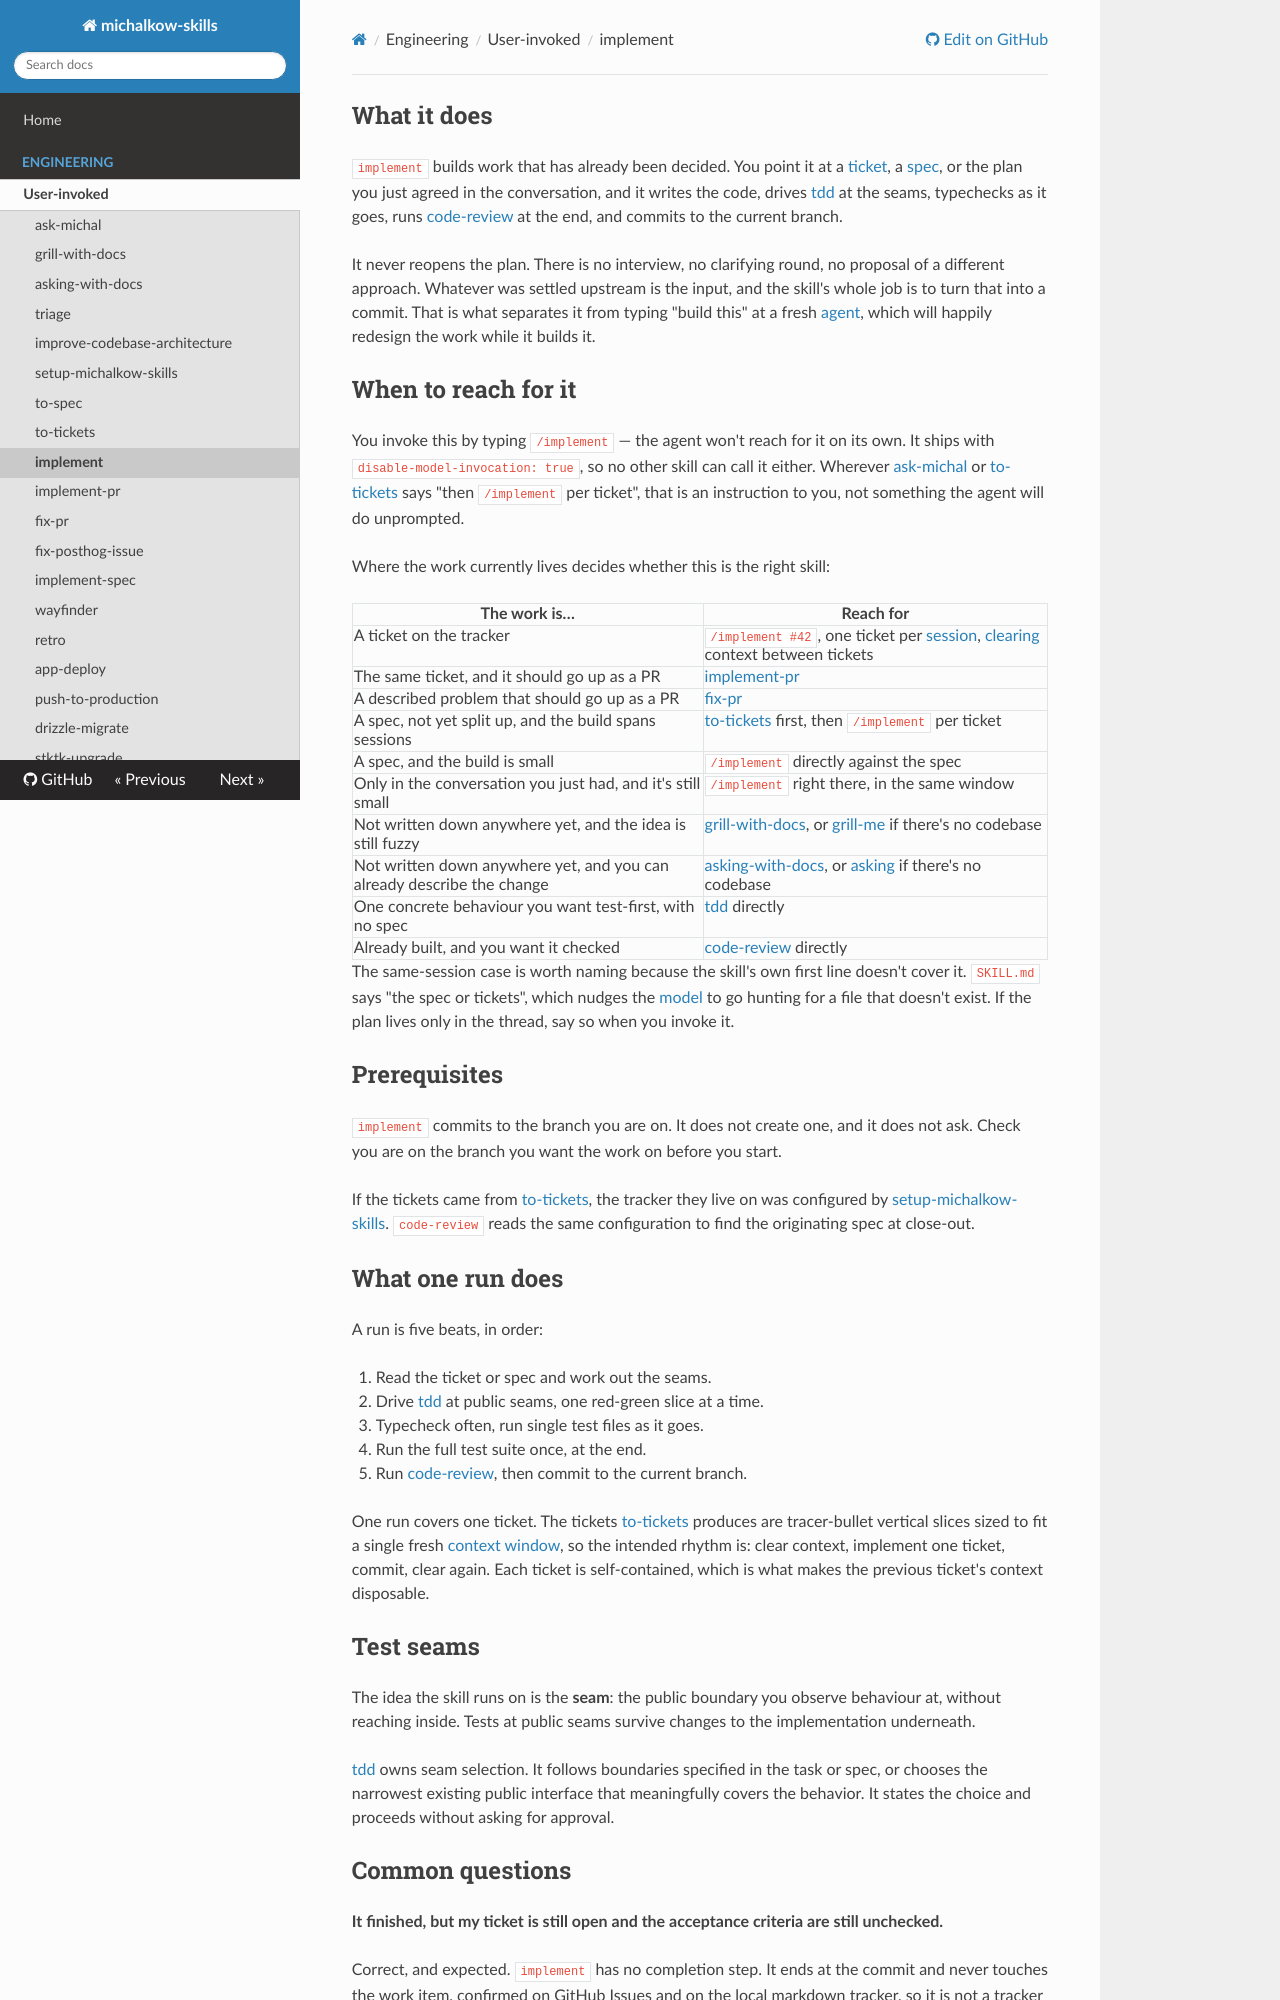

repository: michalkow/skills · page: implement/index.html · generator: mkdocs

## What it does

`implement` builds work that has already been decided. You point it at a [ticket](https://michalkow.github.io/skills/dictionary/ticket), a [spec](https://michalkow.github.io/skills/dictionary/spec), or the plan you just agreed in the conversation, and it writes the code, drives [tdd](https://michalkow.github.io/skills/tdd) at the seams, typechecks as it goes, runs [code-review](https://michalkow.github.io/skills/code-review) at the end, and commits to the current branch.

It never reopens the plan. There is no interview, no clarifying round, no proposal of a different approach. Whatever was settled upstream is the input, and the skill's whole job is to turn that into a commit. That is what separates it from typing "build this" at a fresh [agent](https://michalkow.github.io/skills/dictionary/agent), which will happily redesign the work while it builds it.

## When to reach for it

You invoke this by typing `/implement` — the agent won't reach for it on its own. It ships with `disable-model-invocation: true`, so no other skill can call it either. Wherever [ask-michal](https://michalkow.github.io/skills/ask-michal) or [to-tickets](https://michalkow.github.io/skills/to-tickets) says "then `/implement` per ticket", that is an instruction to you, not something the agent will do unprompted.

Where the work currently lives decides whether this is the right skill:

| The work is… | Reach for |
| --- | --- |
| A ticket on the tracker | `/implement #42`, one ticket per [session](https://michalkow.github.io/skills/dictionary/session), [clearing](https://michalkow.github.io/skills/dictionary/clearing) context between tickets |
| The same ticket, and it should go up as a PR | [implement-pr](https://michalkow.github.io/skills/implement-pr) |
| A described problem that should go up as a PR | [fix-pr](https://michalkow.github.io/skills/fix-pr) |
| A spec, not yet split up, and the build spans sessions | [to-tickets](https://michalkow.github.io/skills/to-tickets) first, then `/implement` per ticket |
| A spec, and the build is small | `/implement` directly against the spec |
| Only in the conversation you just had, and it's still small | `/implement` right there, in the same window |
| Not written down anywhere yet, and the idea is still fuzzy | [grill-with-docs](https://michalkow.github.io/skills/grill-with-docs), or [grill-me](https://michalkow.github.io/skills/grill-me) if there's no codebase |
| Not written down anywhere yet, and you can already describe the change | [asking-with-docs](https://michalkow.github.io/skills/asking-with-docs), or [asking](https://michalkow.github.io/skills/asking) if there's no codebase |
| One concrete behaviour you want test-first, with no spec | [tdd](https://michalkow.github.io/skills/tdd) directly |
| Already built, and you want it checked | [code-review](https://michalkow.github.io/skills/code-review) directly |

The same-session case is worth naming because the skill's own first line doesn't cover it. `SKILL.md` says "the spec or tickets", which nudges the [model](https://michalkow.github.io/skills/dictionary/model) to go hunting for a file that doesn't exist. If the plan lives only in the thread, say so when you invoke it.

## Prerequisites

`implement` commits to the branch you are on. It does not create one, and it does not ask. Check you are on the branch you want the work on before you start.

If the tickets came from [to-tickets](https://michalkow.github.io/skills/to-tickets), the tracker they live on was configured by [setup-michalkow-skills](https://michalkow.github.io/skills/setup-michalkow-skills). `code-review` reads the same configuration to find the originating spec at close-out.

## What one run does

A run is five beats, in order:

1. Read the ticket or spec and work out the seams.
2. Drive [tdd](https://michalkow.github.io/skills/tdd) at public seams, one red-green slice at a time.
3. Typecheck often, run single test files as it goes.
4. Run the full test suite once, at the end.
5. Run [code-review](https://michalkow.github.io/skills/code-review), then commit to the current branch.

One run covers one ticket. The tickets [to-tickets](https://michalkow.github.io/skills/to-tickets) produces are tracer-bullet vertical slices sized to fit a single fresh [context window](https://michalkow.github.io/skills/dictionary/context-window), so the intended rhythm is: clear context, implement one ticket, commit, clear again. Each ticket is self-contained, which is what makes the previous ticket's context disposable.

## Test seams

The idea the skill runs on is the **seam**: the public boundary you observe behaviour at, without reaching inside. Tests at public seams survive changes to the implementation underneath.

[tdd](https://michalkow.github.io/skills/tdd) owns seam selection. It follows boundaries specified in the task or spec, or chooses the narrowest existing public interface that meaningfully covers the behavior. It states the choice and proceeds without asking for approval.
